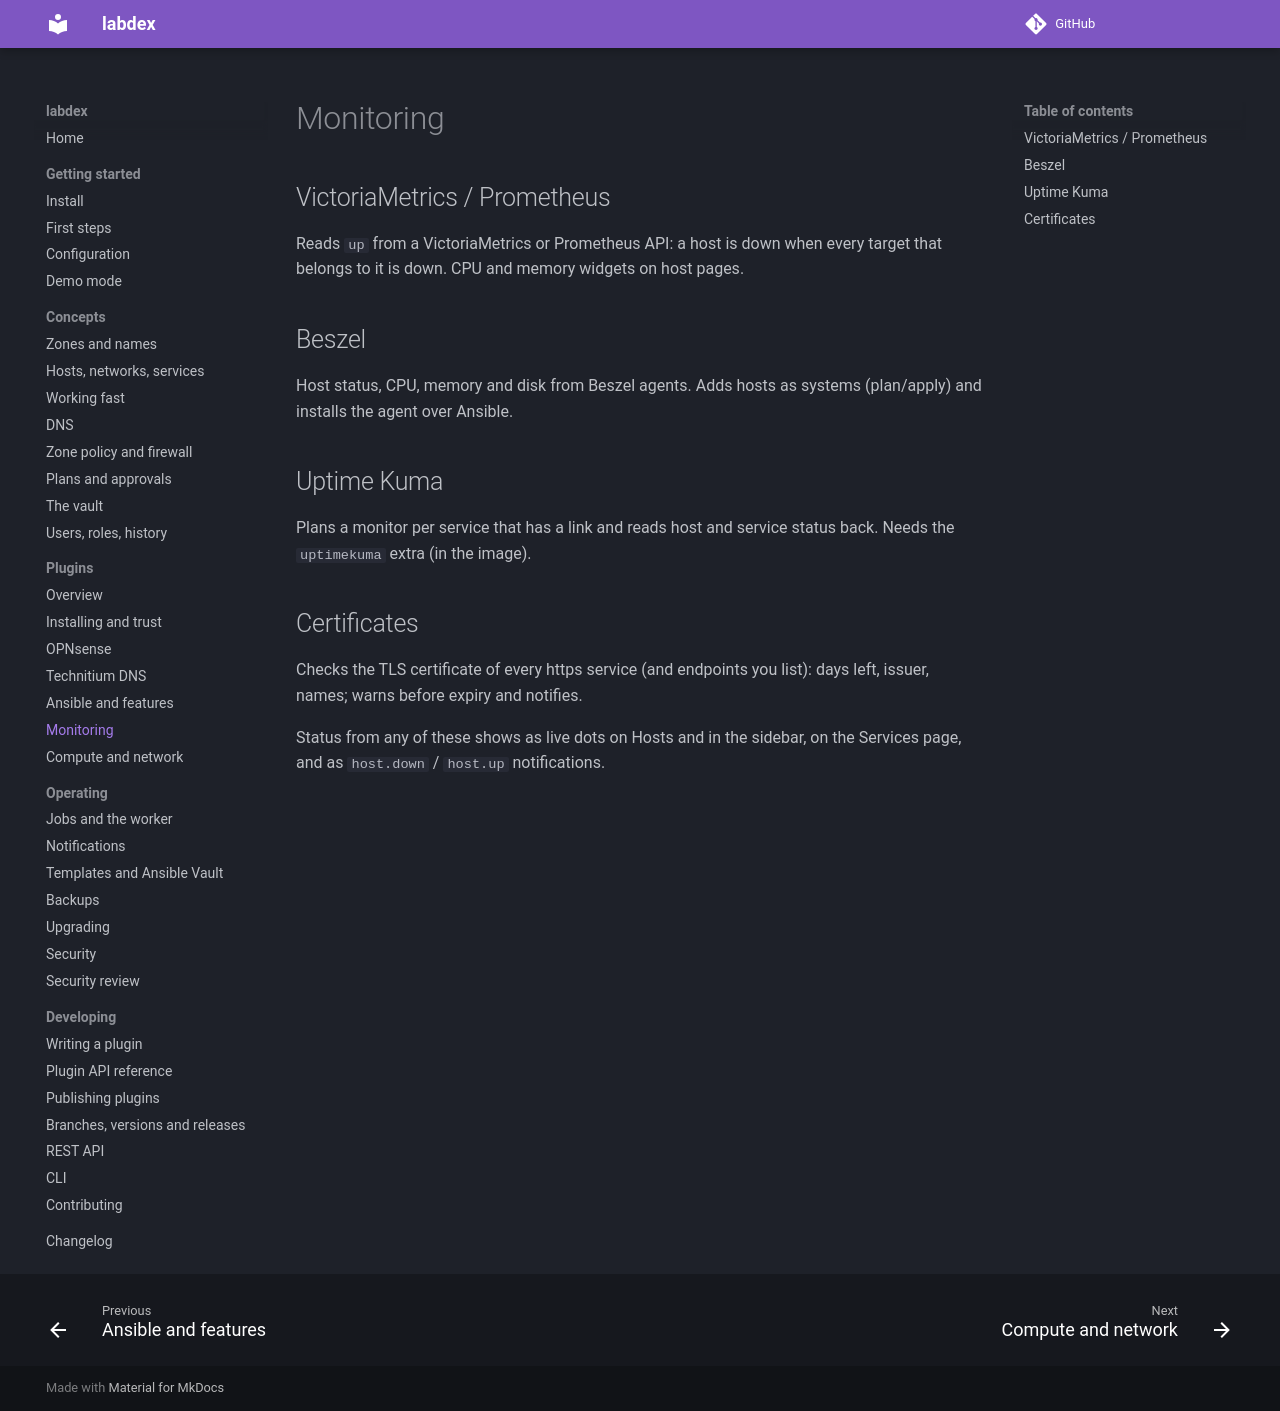

repository: labdex-app/labdex · page: 1.24/plugins/monitoring/index.html · generator: mkdocs

# Monitoring

## VictoriaMetrics / Prometheus

Reads `up` from a VictoriaMetrics or Prometheus API: a host is down when every target
that belongs to it is down. CPU and memory widgets on host pages.

## Beszel

Host status, CPU, memory and disk from Beszel agents. Adds hosts as systems (plan/apply)
and installs the agent over Ansible.

## Uptime Kuma

Plans a monitor per service that has a link and reads host and service status back.
Needs the `uptimekuma` extra (in the image).

## Certificates

Checks the TLS certificate of every https service (and endpoints you list): days left,
issuer, names; warns before expiry and notifies.

Status from any of these shows as live dots on Hosts and in the sidebar, on the
Services page, and as `host.down` / `host.up` notifications.
